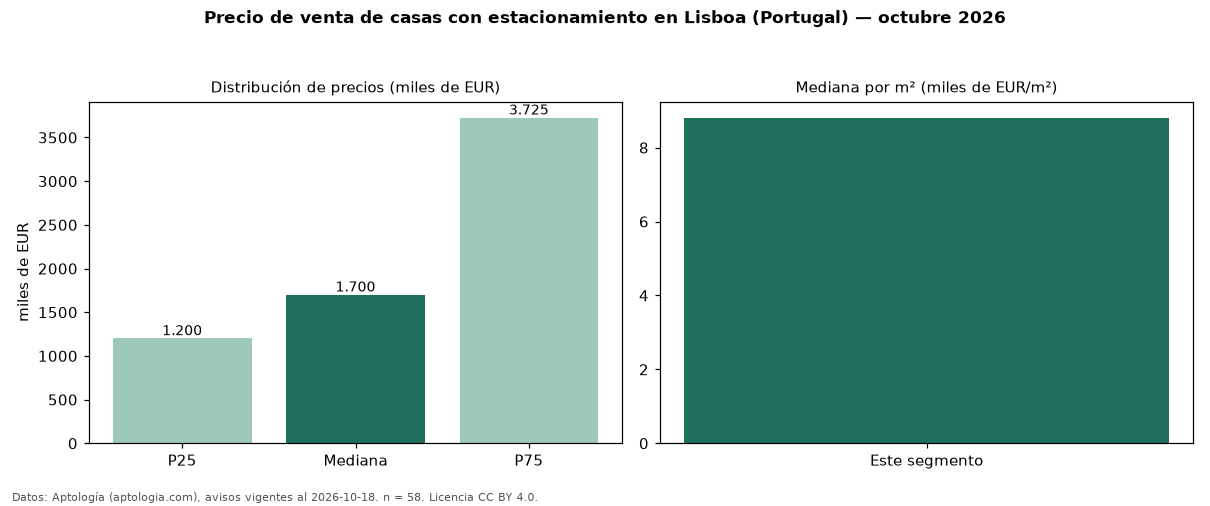

The file beside this chart, header and first rows:
seccion, metrica, valor, moneda, n
filtro, parq1, con estacionamiento, , 58
precio, p25, 1200000, EUR, 58
precio, mediana, 1700000, EUR, 58
precio, p75, 3725000, EUR, 58
precio, minimo, 540000, EUR, 58
precio, maximo, 6750000, EUR, 58
m2, mediana_precio_m2, 8806, EUR, 57
m2, area_mediana_m2, 222.0, m2, 57
banos, mediana_banos, 4.0, , 
parqueadero, pct_con_parqueadero, 100.0, %, 58
habitaciones, 3+, 1722500, EUR, 56
fuente, fecha_datos, 2026-10-18, , 
fuente, atribucion, https://www.aptologia.com/pt/venda/lisbo…, , 
fuente, licencia, CC BY 4.0, , 
